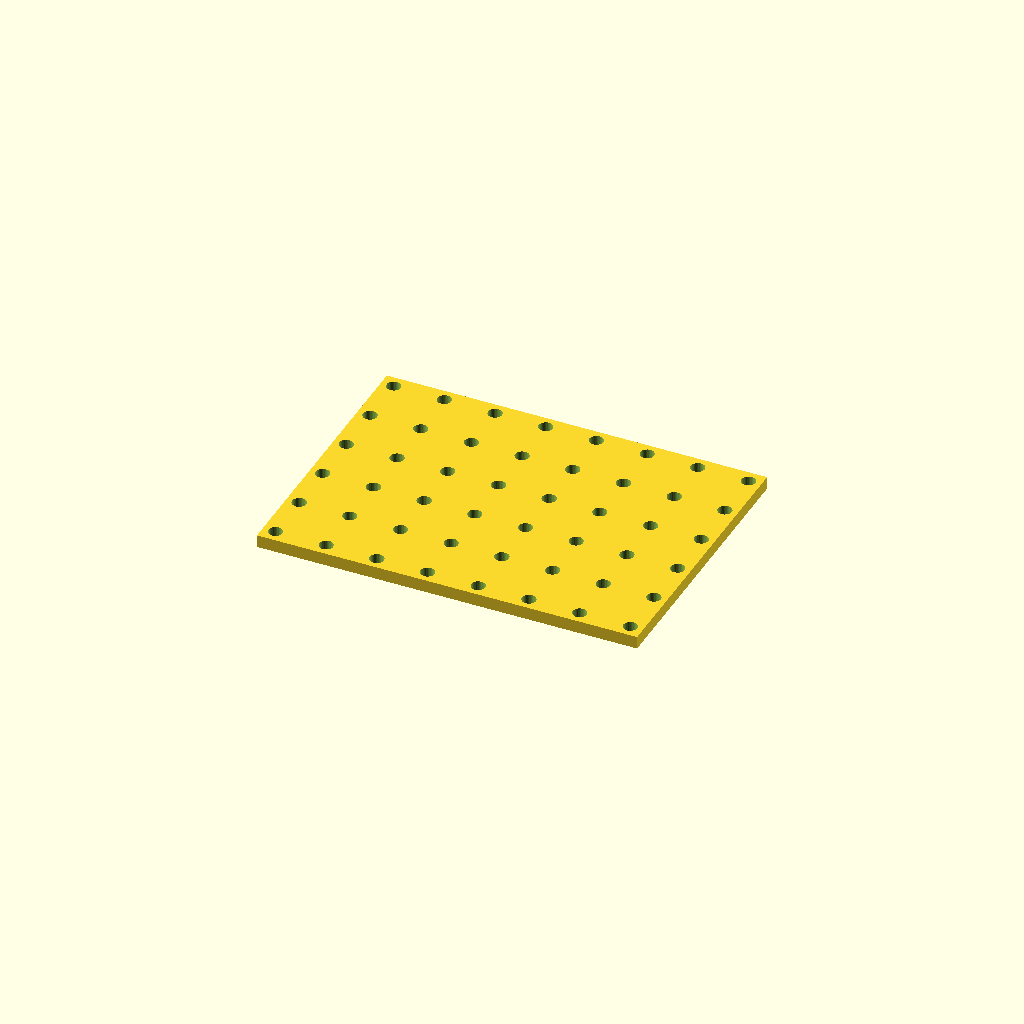
Cell 1: the model at its default parameters.
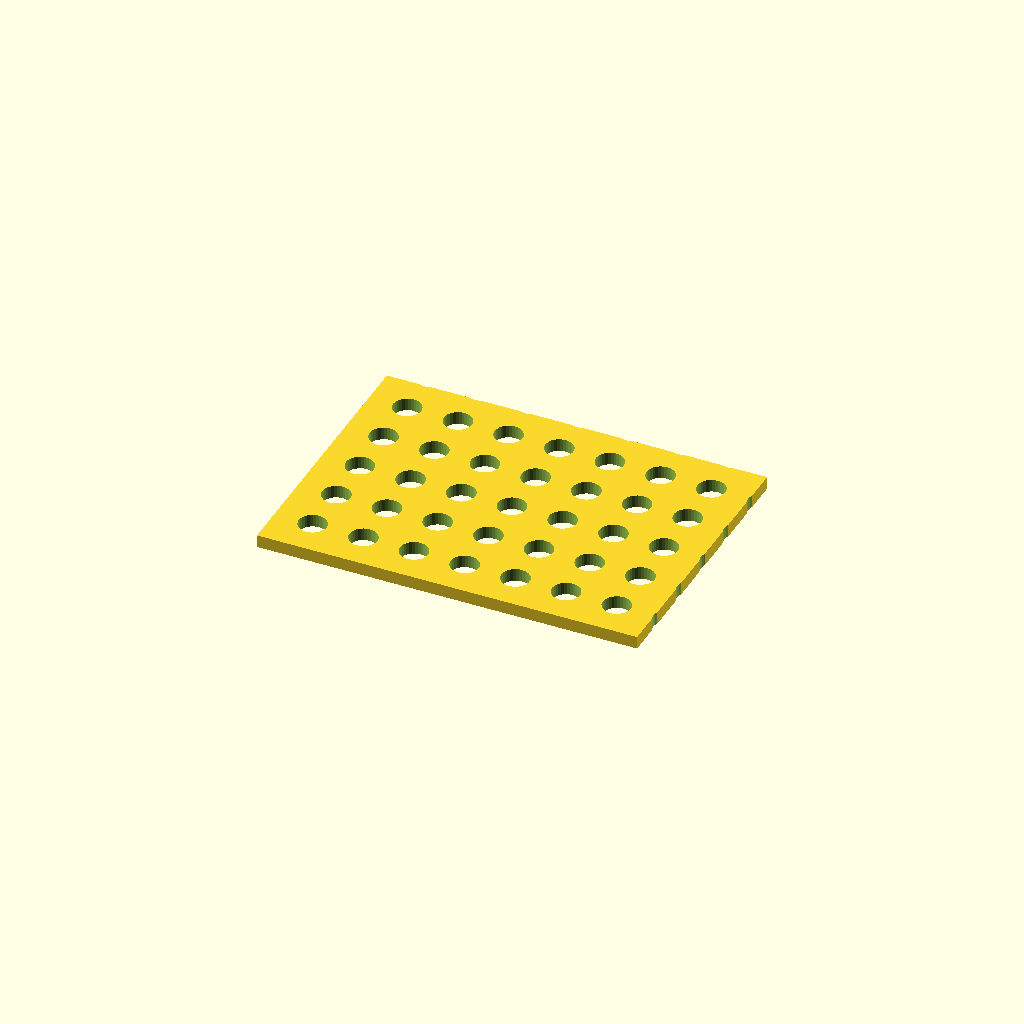
Cell 2: the same model with hole_d = 11.
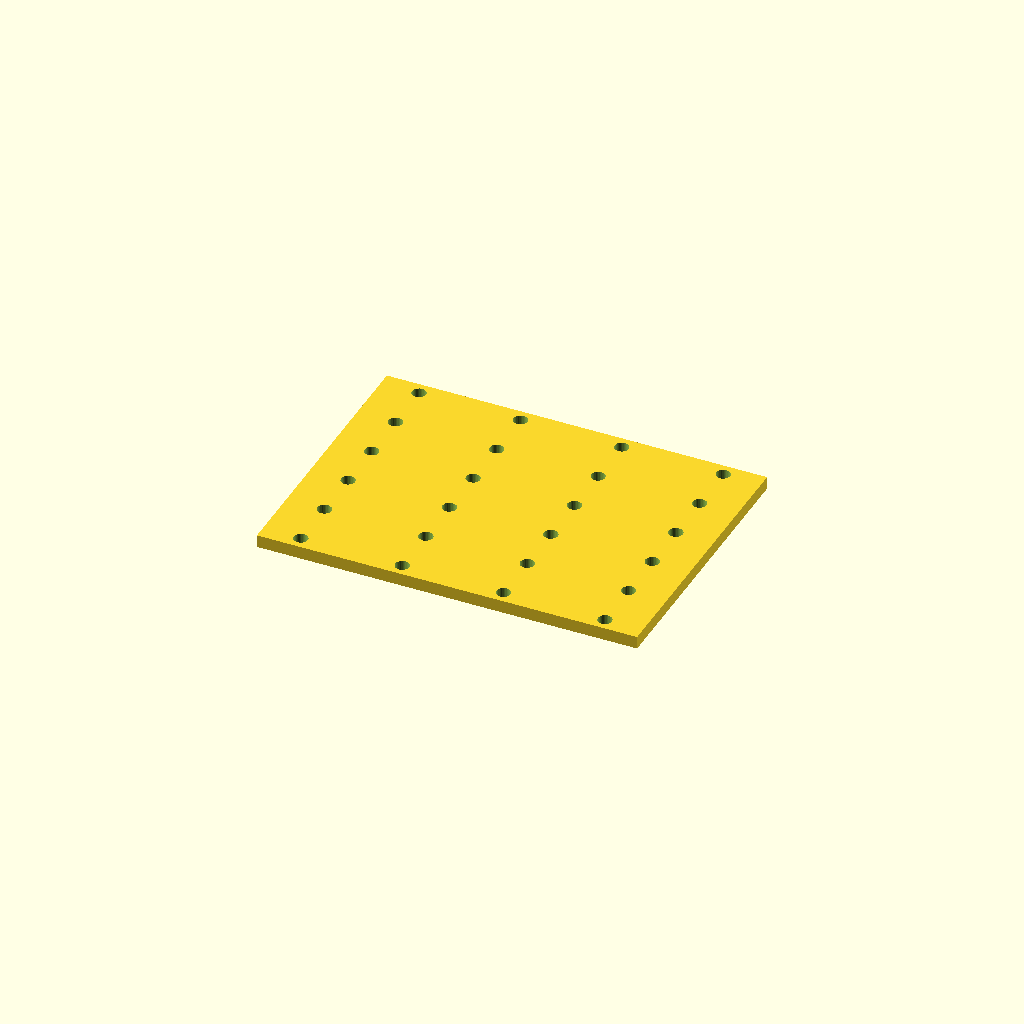
Cell 3: pitch_x = 40 (everything else at default).
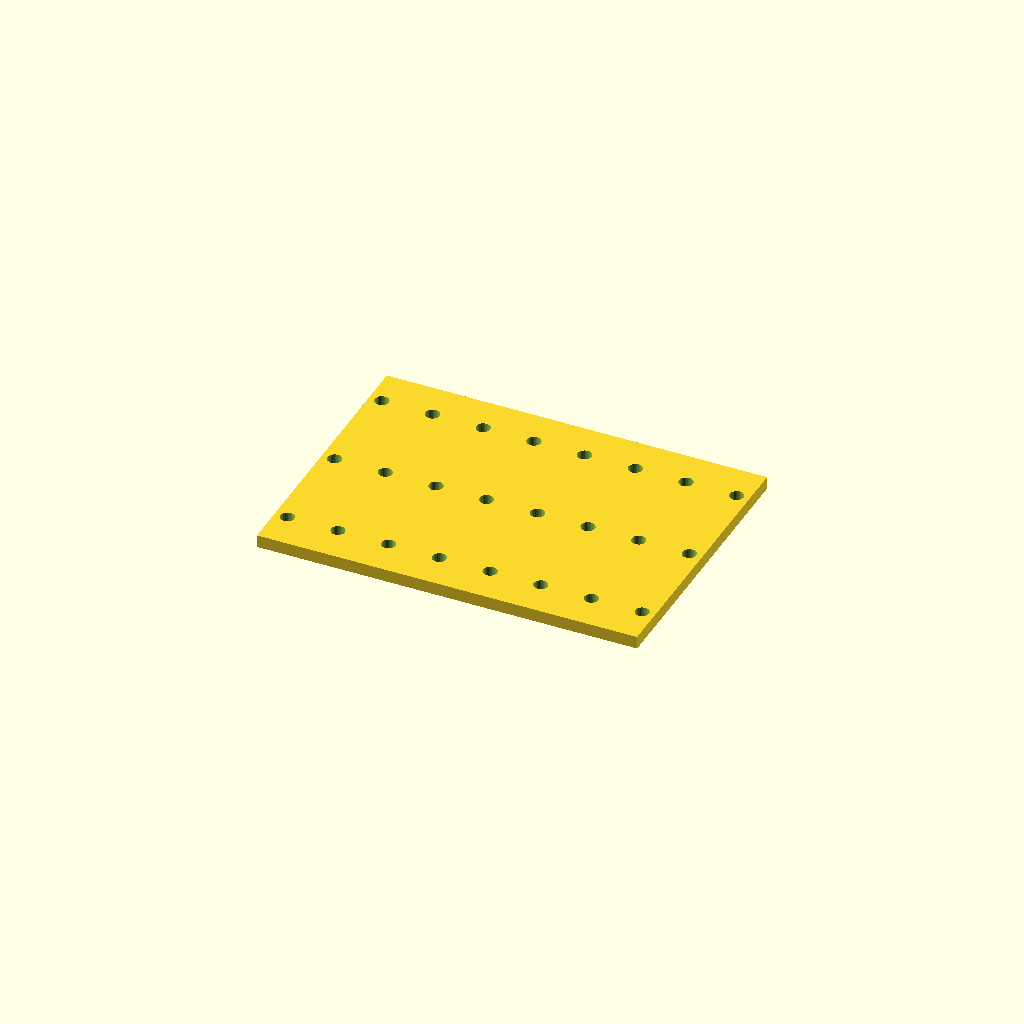
Cell 4: pitch_y = 40 (everything else at default).
One fixed orthographic camera (rotation 55°, 0°, 25°; colour scheme Cornfield) for every cell.
Source of the model, optional_data/data/place1/perfpanels/part_0230.scad:
$fn = 32;

// ----------------------------------------------------------------------
// Perforated panel 150 x 110 x 5
// 6 x 8 Ø5.5 holes, grid layout
// ----------------------------------------------------------------------

// --- parameters (mm) ---
panel = [150, 110, 5];  // overall size (x, y, z)
hole_d = 5.5;           // hole diameter
pitch_x = 20;           // hole pitch along X
pitch_y = 20;           // hole pitch along Y

// --- derived feature positions (mm) ---
margin = hole_d / 2 + 2;            // = 4.75   clearance from the panel edge
cols = floor((panel[0] - 2 * margin) / pitch_x) + 1;  // = 8   how many columns fit in X
rows = floor((panel[1] - 2 * margin) / pitch_y) + 1;  // = 6   how many rows fit in Y
span_x = (cols - 1) * pitch_x + 0;  // = 140   width of the field
span_y = (rows - 1) * pitch_y;      // = 100   height of the field
origin_x = -span_x / 2;             // = -70   X of the first hole
origin_y = -span_y / 2;             // = -50   Y of the first row
holes = rows * cols;                // = 48   holes in total
feature_centers = [
  [origin_x + 0 * pitch_x, origin_y + 0 * pitch_y],
  [origin_x + 1 * pitch_x, origin_y + 0 * pitch_y],
  [origin_x + 2 * pitch_x, origin_y + 0 * pitch_y],
  [origin_x + 3 * pitch_x, origin_y + 0 * pitch_y],
  [origin_x + 4 * pitch_x, origin_y + 0 * pitch_y],
  [origin_x + 5 * pitch_x, origin_y + 0 * pitch_y],
  [origin_x + 6 * pitch_x, origin_y + 0 * pitch_y],
  [origin_x + 7 * pitch_x, origin_y + 0 * pitch_y],
  [origin_x + 0 * pitch_x, origin_y + 1 * pitch_y],
  [origin_x + 1 * pitch_x, origin_y + 1 * pitch_y],
  [origin_x + 2 * pitch_x, origin_y + 1 * pitch_y],
  [origin_x + 3 * pitch_x, origin_y + 1 * pitch_y],
  [origin_x + 4 * pitch_x, origin_y + 1 * pitch_y],
  [origin_x + 5 * pitch_x, origin_y + 1 * pitch_y],
  [origin_x + 6 * pitch_x, origin_y + 1 * pitch_y],
  [origin_x + 7 * pitch_x, origin_y + 1 * pitch_y],
  [origin_x + 0 * pitch_x, origin_y + 2 * pitch_y],
  [origin_x + 1 * pitch_x, origin_y + 2 * pitch_y],
  [origin_x + 2 * pitch_x, origin_y + 2 * pitch_y],
  [origin_x + 3 * pitch_x, origin_y + 2 * pitch_y],
  [origin_x + 4 * pitch_x, origin_y + 2 * pitch_y],
  [origin_x + 5 * pitch_x, origin_y + 2 * pitch_y],
  [origin_x + 6 * pitch_x, origin_y + 2 * pitch_y],
  [origin_x + 7 * pitch_x, origin_y + 2 * pitch_y],
  [origin_x + 0 * pitch_x, origin_y + 3 * pitch_y],
  [origin_x + 1 * pitch_x, origin_y + 3 * pitch_y],
  [origin_x + 2 * pitch_x, origin_y + 3 * pitch_y],
  [origin_x + 3 * pitch_x, origin_y + 3 * pitch_y],
  [origin_x + 4 * pitch_x, origin_y + 3 * pitch_y],
  [origin_x + 5 * pitch_x, origin_y + 3 * pitch_y],
  [origin_x + 6 * pitch_x, origin_y + 3 * pitch_y],
  [origin_x + 7 * pitch_x, origin_y + 3 * pitch_y],
  [origin_x + 0 * pitch_x, origin_y + 4 * pitch_y],
  [origin_x + 1 * pitch_x, origin_y + 4 * pitch_y],
  [origin_x + 2 * pitch_x, origin_y + 4 * pitch_y],
  [origin_x + 3 * pitch_x, origin_y + 4 * pitch_y],
  [origin_x + 4 * pitch_x, origin_y + 4 * pitch_y],
  [origin_x + 5 * pitch_x, origin_y + 4 * pitch_y],
  [origin_x + 6 * pitch_x, origin_y + 4 * pitch_y],
  [origin_x + 7 * pitch_x, origin_y + 4 * pitch_y],
  [origin_x + 0 * pitch_x, origin_y + 5 * pitch_y],
  [origin_x + 1 * pitch_x, origin_y + 5 * pitch_y],
  [origin_x + 2 * pitch_x, origin_y + 5 * pitch_y],
  [origin_x + 3 * pitch_x, origin_y + 5 * pitch_y],
  [origin_x + 4 * pitch_x, origin_y + 5 * pitch_y],
  [origin_x + 5 * pitch_x, origin_y + 5 * pitch_y],
  [origin_x + 6 * pitch_x, origin_y + 5 * pitch_y],
  [origin_x + 7 * pitch_x, origin_y + 5 * pitch_y]
];   // hole centres, used verbatim by the cutter loop

// panel outline, every hole through
difference() {
  cube(panel, center = true);
  for (centre = feature_centers)
    translate([centre[0], centre[1], 0])
      cylinder(d = hole_d, h = panel[2] + 2, center = true);
}
Parameter table extracted from the source (name, type, default, range or options):
panel: vector, default [150, 110, 5]
hole_d: number, default 5.5
pitch_x: number, default 20
pitch_y: number, default 20
